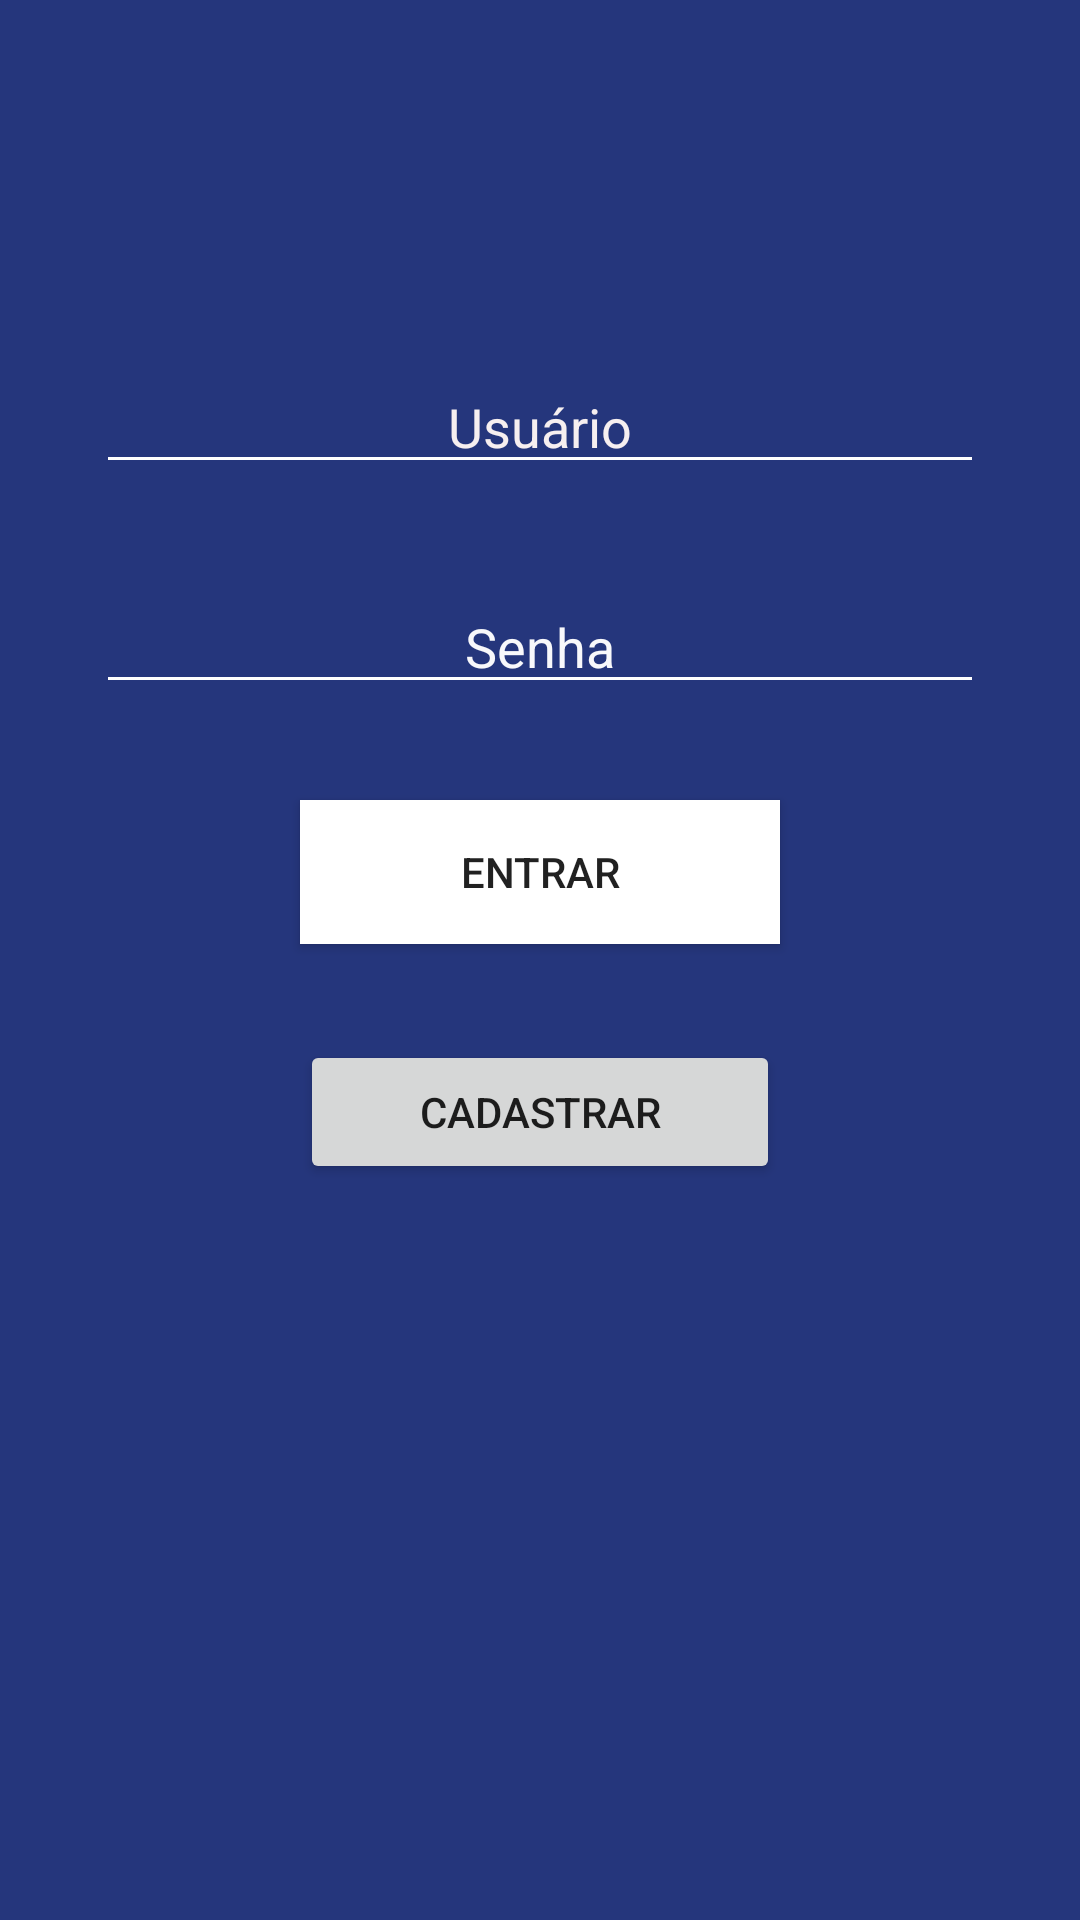

Write the Android layout XML for this screen, with the resource values it uses.
<!-- AndroidManifest.xml: application theme AppTheme -->
<!-- res/layout/activity_login.xml -->
<?xml version="1.0" encoding="utf-8"?>
<androidx.constraintlayout.widget.ConstraintLayout xmlns:android="http://schemas.android.com/apk/res/android"
    xmlns:app="http://schemas.android.com/apk/res-auto"
    xmlns:tools="http://schemas.android.com/tools"
    android:layout_width="match_parent"
    android:layout_height="match_parent"
    android:background="@color/colorBackground"
    tools:context=".LoginActivity">

    <ImageView
        android:id="@+id/imageView5"
        android:layout_width="0dp"
        android:layout_height="wrap_content"
        android:layout_marginStart="100dp"
        android:layout_marginTop="60dp"
        android:layout_marginEnd="100dp"
        app:layout_constraintEnd_toEndOf="parent"
        app:layout_constraintHorizontal_bias="0.5"
        app:layout_constraintStart_toStartOf="parent"
        app:layout_constraintTop_toTopOf="parent"
        app:srcCompat="@drawable/logo_cellep_branco" />

    <EditText
        android:id="@+id/edtUsuario"
        android:layout_width="0dp"
        android:layout_height="wrap_content"
        android:layout_marginStart="32dp"
        android:layout_marginTop="60dp"
        android:layout_marginEnd="32dp"
        android:backgroundTint="#FFFFFF"
        android:ems="10"
        android:hint="Usuário"
        android:inputType="textPersonName"
        android:textAlignment="center"
        android:textColor="#FFFFFF"
        android:textColorHint="#FDF8F1F1"
        app:layout_constraintEnd_toEndOf="parent"
        app:layout_constraintHorizontal_bias="0.5"
        app:layout_constraintStart_toStartOf="parent"
        app:layout_constraintTop_toBottomOf="@+id/imageView5" />

    <EditText
        android:id="@+id/edtSenha"
        android:layout_width="0dp"
        android:layout_height="wrap_content"
        android:layout_marginTop="32dp"
        android:backgroundTint="#FFFFFF"
        android:ems="10"
        android:hint="Senha"
        android:inputType="textPassword"
        android:textAlignment="center"
        android:textColor="#FFFFFF"
        android:textColorHint="#F7FFFFFF"
        app:layout_constraintEnd_toEndOf="@+id/edtUsuario"
        app:layout_constraintStart_toStartOf="@+id/edtUsuario"
        app:layout_constraintTop_toBottomOf="@+id/edtUsuario" />

    <Button
        android:id="@+id/btnEntrar"
        android:layout_width="0dp"
        android:layout_height="wrap_content"
        android:layout_marginStart="100dp"
        android:layout_marginTop="32dp"
        android:layout_marginEnd="100dp"
        android:background="#FFFFFF"
        android:text="Entrar"
        app:layout_constraintEnd_toEndOf="parent"
        app:layout_constraintHorizontal_bias="0.5"
        app:layout_constraintStart_toStartOf="parent"
        app:layout_constraintTop_toBottomOf="@+id/edtSenha" />

    <Button
        android:id="@+id/btnCadastrar"
        android:layout_width="0dp"
        android:layout_height="wrap_content"
        android:layout_marginTop="32dp"
        android:text="Cadastrar"
        android:textAlignment="center"
        app:layout_constraintEnd_toEndOf="@+id/btnEntrar"
        app:layout_constraintStart_toStartOf="@+id/btnEntrar"
        app:layout_constraintTop_toBottomOf="@+id/btnEntrar" />

    <ImageView
        android:id="@+id/imageView6"
        android:layout_width="80dp"
        android:layout_height="80dp"
        android:layout_marginEnd="16dp"
        android:layout_marginBottom="16dp"
        app:layout_constraintBottom_toBottomOf="parent"
        app:layout_constraintEnd_toEndOf="parent"
        app:srcCompat="@drawable/logo_hack" />

</androidx.constraintlayout.widget.ConstraintLayout>
<!-- resources referenced by this layout -->
<resources>
  <color name="colorBackground">#25367C</color>
  <style name="AppTheme" parent="Theme.AppCompat.Light.NoActionBar">
          
          <item name="colorPrimary">@color/colorPrimary</item>
          <item name="colorPrimaryDark">@color/colorPrimaryDark</item>
          <item name="colorAccent">@color/colorAccent</item>
          <item name="android:background">@color/colorBackground</item>
      </style>
  <color name="colorPrimary">#008577</color>
  <color name="colorPrimaryDark">#25367C</color>
  <color name="colorAccent">#D81B60</color>
</resources>
